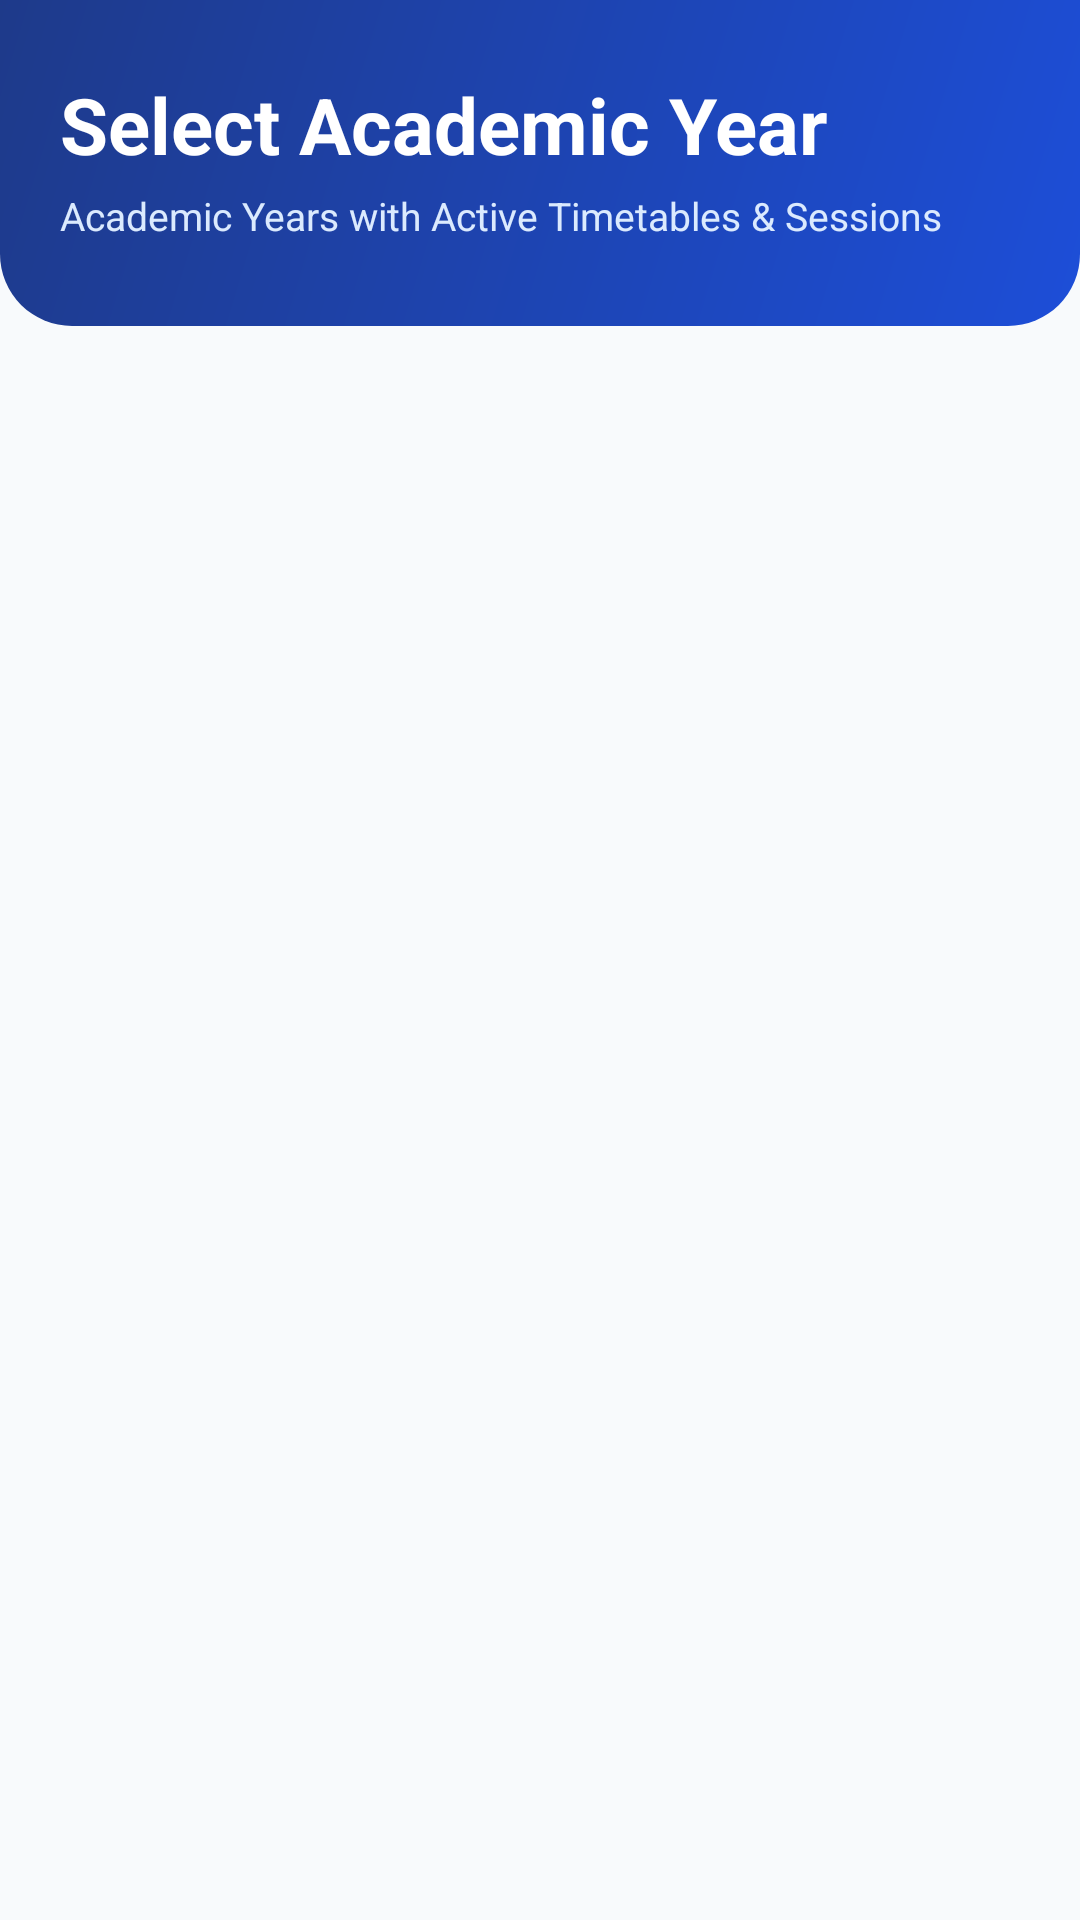

Produce the Android XML layout that renders to this screen, including the resource entries it uses.
<!-- AndroidManifest.xml: application theme Theme.S_A -->
<!-- res/layout/activity_session_years.xml -->
<?xml version="1.0" encoding="utf-8"?>
<LinearLayout xmlns:android="http://schemas.android.com/apk/res/android"
    xmlns:app="http://schemas.android.com/apk/res-auto"
    android:layout_width="match_parent"
    android:layout_height="match_parent"
    android:orientation="vertical"
    android:background="@color/background_light">

    
    <LinearLayout
        android:layout_width="match_parent"
        android:layout_height="wrap_content"
        android:background="@drawable/bg_header_gradient"
        android:orientation="vertical"
        android:paddingHorizontal="20dp"
        android:paddingTop="24dp"
        android:paddingBottom="28dp">

        <TextView
            android:layout_width="wrap_content"
            android:layout_height="wrap_content"
            android:text="Select Academic Year"
            android:textColor="@color/white"
            android:textSize="26sp"
            android:textStyle="bold" />

        <TextView
            android:layout_width="wrap_content"
            android:layout_height="wrap_content"
            android:layout_marginTop="4dp"
            android:text="Academic Years with Active Timetables &amp; Sessions"
            android:textColor="@color/primary_light"
            android:textSize="13sp" />
    </LinearLayout>

    <ScrollView
        android:layout_width="match_parent"
        android:layout_height="0dp"
        android:layout_weight="1"
        android:clipToPadding="false"
        android:padding="16dp">

        <LinearLayout
            android:id="@+id/yearsContainer"
            android:layout_width="match_parent"
            android:layout_height="wrap_content"
            android:orientation="vertical" />
    </ScrollView>
</LinearLayout>
<!-- resources referenced by this layout -->
<resources>
  <color name="background_light">#F8FAFC</color>
  <color name="primary_light">#DBEAFE</color>
  <color name="white">#FFFFFFFF</color>
  <!-- drawable bg_header_gradient (drawable) -->
  <?xml version="1.0" encoding="utf-8"?>
  <shape xmlns:android="http://schemas.android.com/apk/res/android">
      <gradient
          android:angle="135"
          android:endColor="@color/header_bg_end"
          android:startColor="@color/header_bg_start"
          android:type="linear" />
      <corners
          android:bottomLeftRadius="24dp"
          android:bottomRightRadius="24dp" />
  </shape>
  <style name="Theme.S_A" parent="Base.Theme.S_A" />
  <color name="header_bg_end">#1E3A8A</color>
  <color name="header_bg_start">#1D4ED8</color>
  <style name="Base.Theme.S_A" parent="Theme.Material3.DayNight.NoActionBar">
          <item name="colorPrimary">@color/primary</item>
          <item name="colorPrimaryDark">@color/primary_dark</item>
          <item name="colorSecondary">@color/accent</item>
          <item name="android:windowBackground">@color/background_light</item>
      </style>
  <color name="primary">#2563EB</color>
  <color name="primary_dark">#1E3A8A</color>
  <color name="accent">#F59E0B</color>
</resources>
